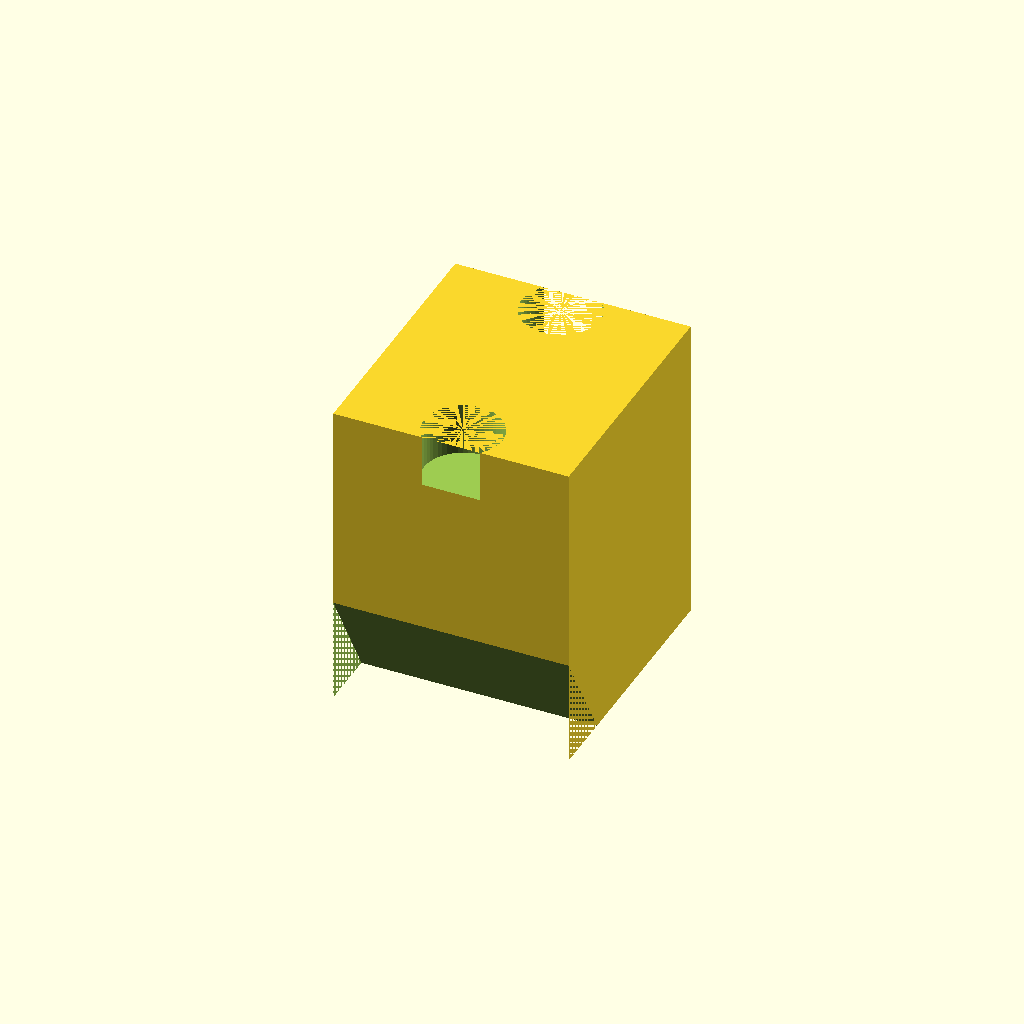
Cell 1 — every parameter at its default value.
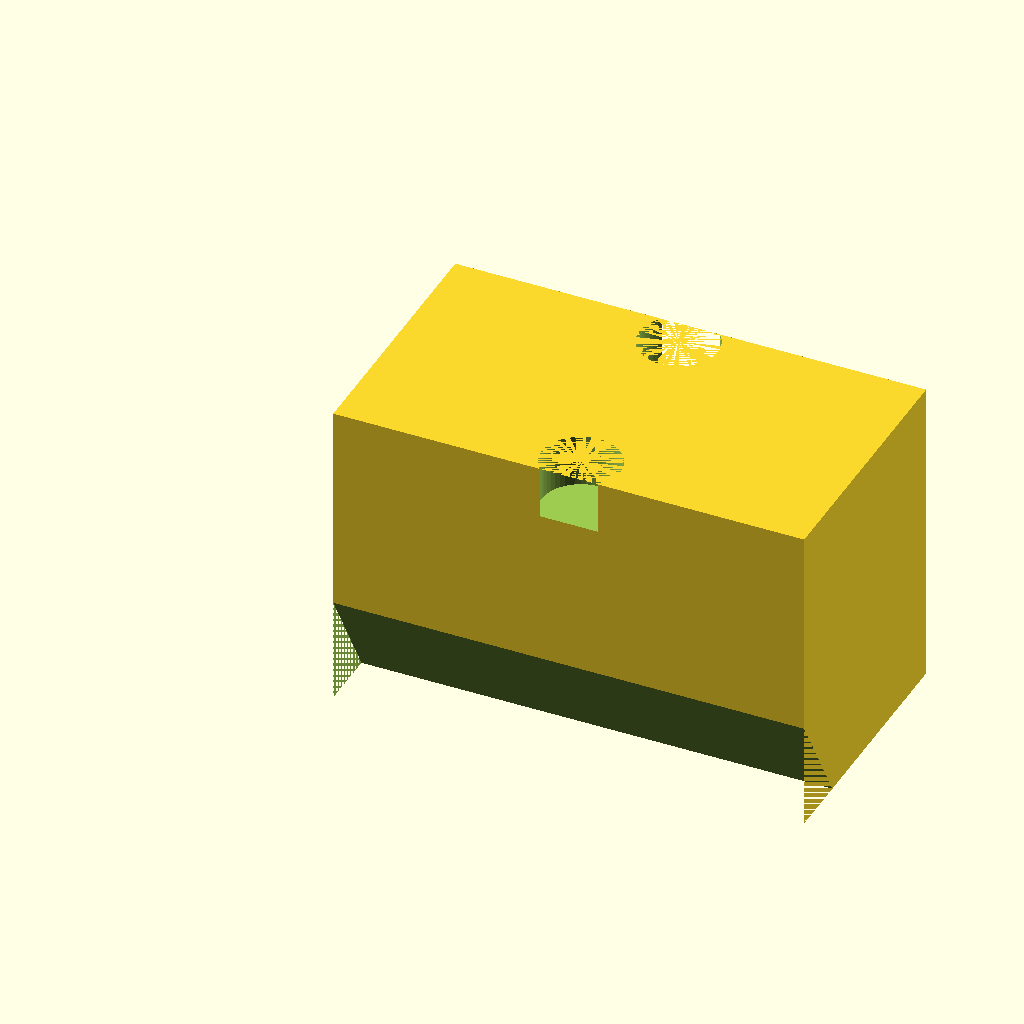
Cell 2 — w set to 18, the other parameters unchanged.
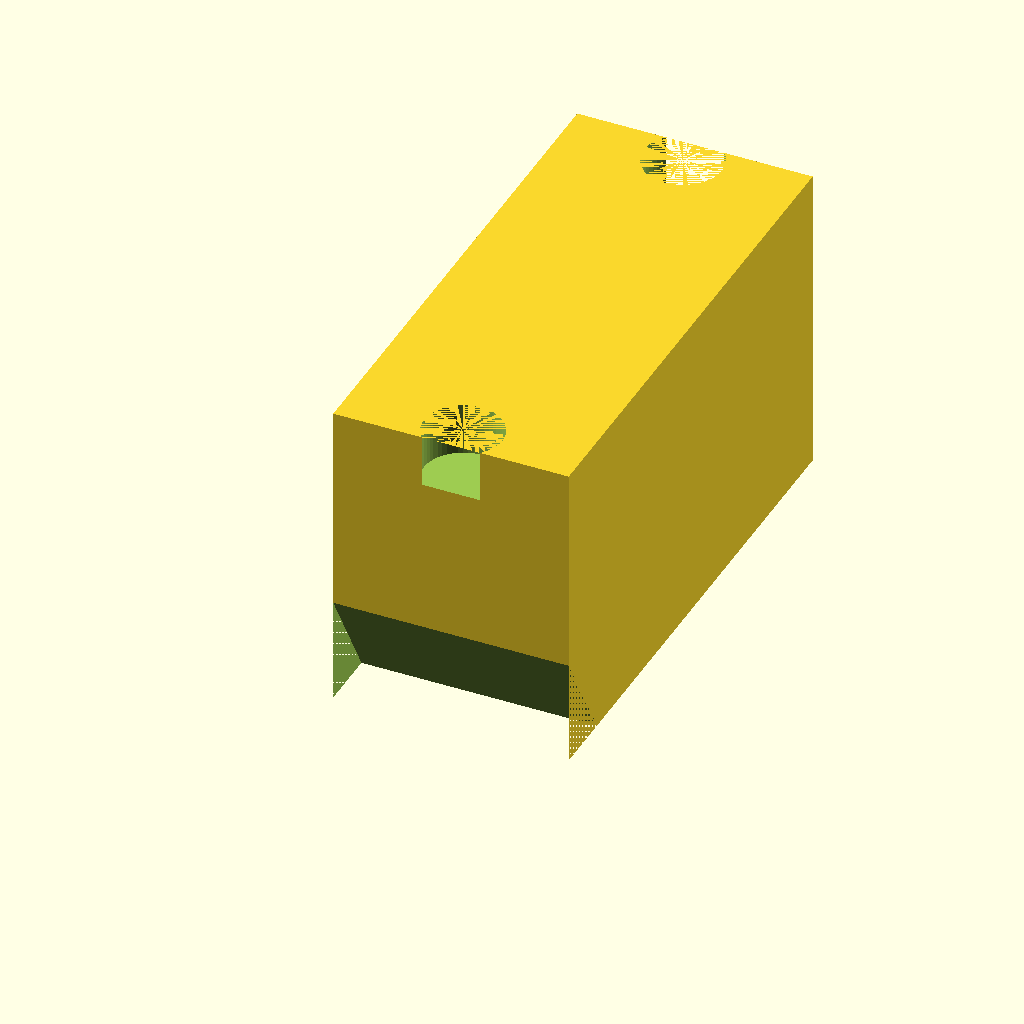
Cell 3: the same model with d = 20.
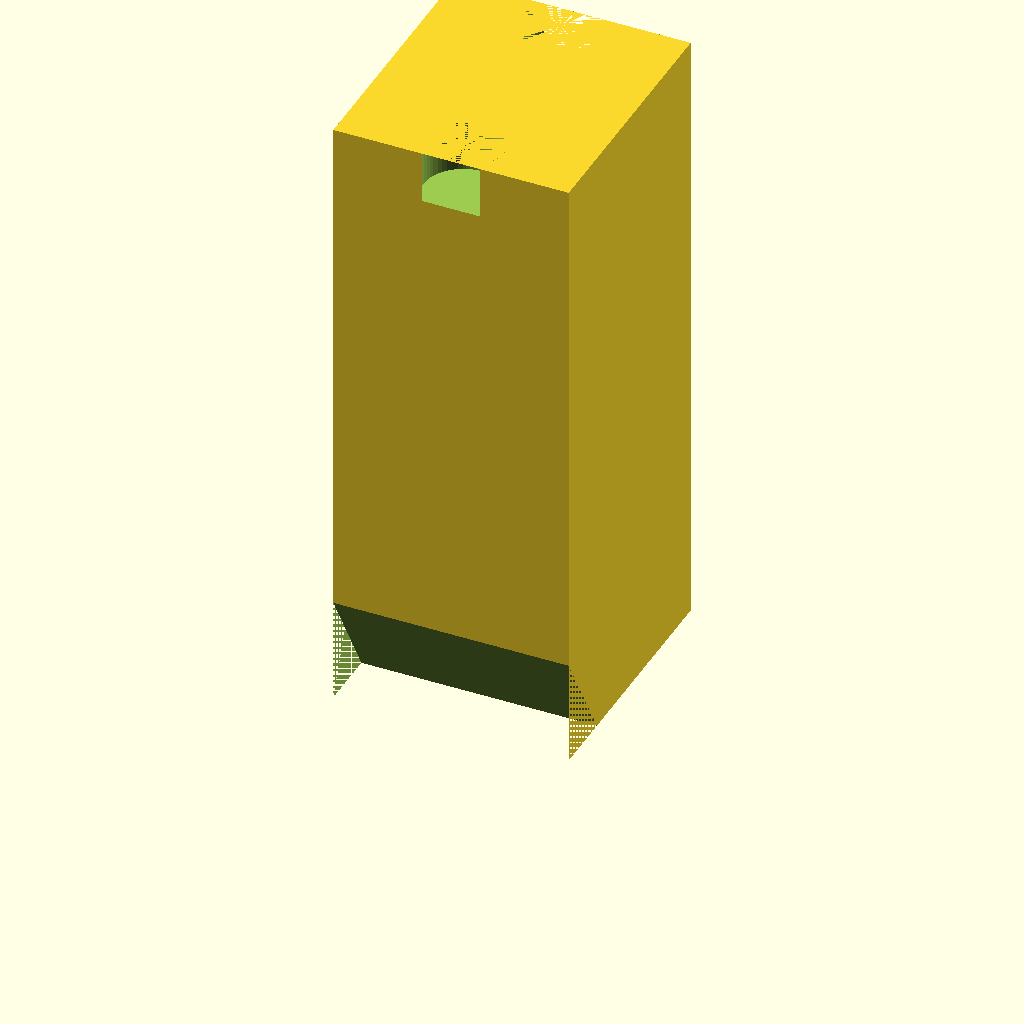
Cell 4 — h set to 24, the other parameters unchanged.
One fixed orthographic camera (rotation 55°, 0°, 25°; colour scheme Cornfield) for every cell.
Source of the model, eurorack/eurorack_socket.scad:
$fn = 50;
w = 9;
d = 10;
//h = 17;
//h = 7;
h = 12;

difference() {
cube([w,d,h]);
translate([w/2,d-1,h-2]) cylinder(2,1.5,1.5);
translate([w/2,1,h-2]) cylinder(2,1.5,1.5);
    rotate([30,0,0])translate([0,-d+2,-2])  cube([w,d,h]);
}
Parameter table extracted from the source (name, type, default, range or options):
w: number, default 9
d: number, default 10
h: number, default 12
